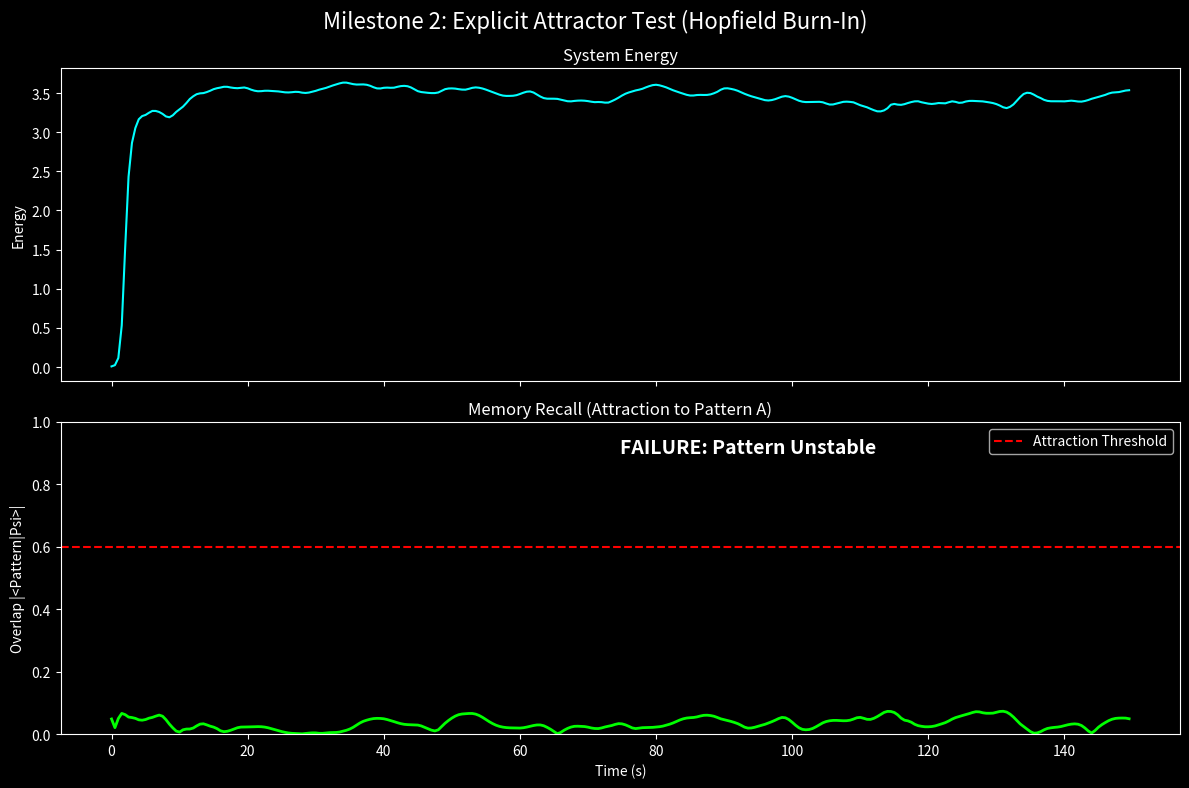

Source code (Python):
import numpy as np
import scipy.sparse as sp
import matplotlib.pyplot as plt

# -----------------------------
# 1. PARAMETERS (ATTRACTOR TEST)
# -----------------------------
N = 500
alpha = 0.1
xi = 1.2
lam = 0.8
gamma = 0.5
eps = 1e-6

dt = 0.05
total_time = 150.0 
steps = int(total_time / dt)

# No Learning
eta = 0.0           
decay_rate = 0.0
beta = 1.5          # Strength of the implanted memory

# -----------------------------
# 2. BUILD STRUCTURE
# -----------------------------
print("Building network...")
density = 0.02
W_real = sp.random(N, N, density=density, format='lil', data_rvs=np.random.randn) # LIL for construction
W_imag = sp.random(N, N, density=density, format='lil', data_rvs=np.random.randn)
W = (W_real + 1j * W_imag) / np.sqrt(N * density)

# -----------------------------
# 3. DEFINE THE "MEMORY"
# -----------------------------
Pattern_A = np.zeros(N, dtype=np.complex128)
# Create a specific sparse pattern
idx_active = np.concatenate([np.arange(0, 50), np.arange(100, 150)])
Pattern_A[idx_active] = 1.0 
# Give it a random phase structure
Pattern_A = Pattern_A * np.exp(1j * np.random.uniform(0, 2*np.pi, N))
Pattern_A = Pattern_A / np.linalg.norm(Pattern_A)

# -----------------------------
# 4. BURN-IN MEMORY (Hopfield Rule)
# -----------------------------
print("Burning memory into W...")

# We want to add: beta * (Pattern_A_i * conj(Pattern_A_j))
# We need to add this to EXISTING connections.
# But if connections don't exist, we must create them for the pattern to hold.

rows, cols = W.nonzero()
# Update existing weights
# W_ij += beta * P_i * conj(P_j)
update = beta * (Pattern_A[rows] * np.conj(Pattern_A[cols]))
W[rows, cols] += update

# Ensure the pattern's self-support connections exist (Critical for attractor)
# For the active indices, ensure they connect to each other
active_indices = idx_active
for i in active_indices:
    # Connect to a subset of other active nodes
    targets = np.random.choice(active_indices, 10) 
    W[i, targets] += beta * (Pattern_A[i] * np.conj(Pattern_A[targets]))

# Convert to CSR for fast math
W = W.tocsr()

# -----------------------------
# 5. DYNAMICS
# -----------------------------
def get_derivative(Psi_curr):
    D = W @ Psi_curr
    num = np.real(Psi_curr.conj() * D)
    den = (np.abs(Psi_curr)**2) + (np.abs(D)**2) + eps
    R = num / den
    g = xi * np.tanh(1.0 - R) - lam
    
    # Standard Dynamics
    dPsi = 1j*(W @ Psi_curr) + alpha*(Delta @ Psi_curr) + (g * Psi_curr) - (gamma * (np.abs(Psi_curr)**2) * Psi_curr)
    return dPsi

# Laplacian (needs to be recalculated if W changed significantly, but we keep original topology for now)
A = sp.random(N, N, density=density, format='csr')
A = (A + A.T) * 0.5
degrees = np.array(A.sum(axis=1)).flatten()
D = sp.diags(degrees)
Delta = D - A

# -----------------------------
# 6. RUN EXPERIMENT
# -----------------------------
print("Running Attractor Test...")

# START STATE: 80% Noise, 20% Pattern (Weak Hint)
Psi = 0.2 * Pattern_A + 0.8 * (np.random.randn(N) + 1j * np.random.randn(N))
Psi = Psi / np.linalg.norm(Psi) * 2.0 # Normalize to reasonable energy

history = {'t': [], 'recall': [], 'energy': [], 'phase_diff': []}

for t in range(steps):
    # RK4
    k1 = get_derivative(Psi)
    k2 = get_derivative(Psi + 0.5*dt*k1)
    k3 = get_derivative(Psi + 0.5*dt*k2)
    k4 = get_derivative(Psi + dt*k3)
    Psi = Psi + (dt/6.0)*(k1 + 2*k2 + 2*k3 + k4)
    
    # Record
    if t % 10 == 0:
        history['t'].append(t*dt)
        history['energy'].append(np.mean(np.abs(Psi)**2))
        
        # Recall Metric (Magnitude of projection)
        # We take absolute value to handle the oscillation (Limit Cycle)
        overlap = np.abs(np.vdot(Pattern_A, Psi)) / (np.linalg.norm(Pattern_A) * np.linalg.norm(Psi) + 1e-9)
        history['recall'].append(overlap)
        
        # Phase diff (are we locking?)
        # Not strictly necessary but interesting

# -----------------------------
# 7. VISUALIZATION
# -----------------------------
plt.style.use('dark_background')
fig, axs = plt.subplots(2, 1, figsize=(12, 8), sharex=True)
fig.suptitle('Milestone 2: Explicit Attractor Test (Hopfield Burn-In)', fontsize=16)

axs[0].plot(history['t'], history['energy'], color='cyan')
axs[0].set_title('System Energy')
axs[0].set_ylabel('Energy')

axs[1].plot(history['t'], history['recall'], color='lime', linewidth=2)
axs[1].set_title('Memory Recall (Attraction to Pattern A)')
axs[1].set_ylabel('Overlap |<Pattern|Psi>|')
axs[1].set_xlabel('Time (s)')
axs[1].set_ylim(0, 1)

# Success Threshold
axs[1].axhline(y=0.6, color='red', linestyle='--', label='Attraction Threshold')
axs[1].legend()

# Annotations
avg_recall = np.mean(history['recall'][-20:])
status = "SUCCESS: Attractor Formed" if avg_recall > 0.5 else "FAILURE: Pattern Unstable"
axs[1].text(0.5, 0.9, status, transform=axs[1].transAxes, fontsize=14, weight='bold', color='white')

plt.tight_layout()
plt.show()
